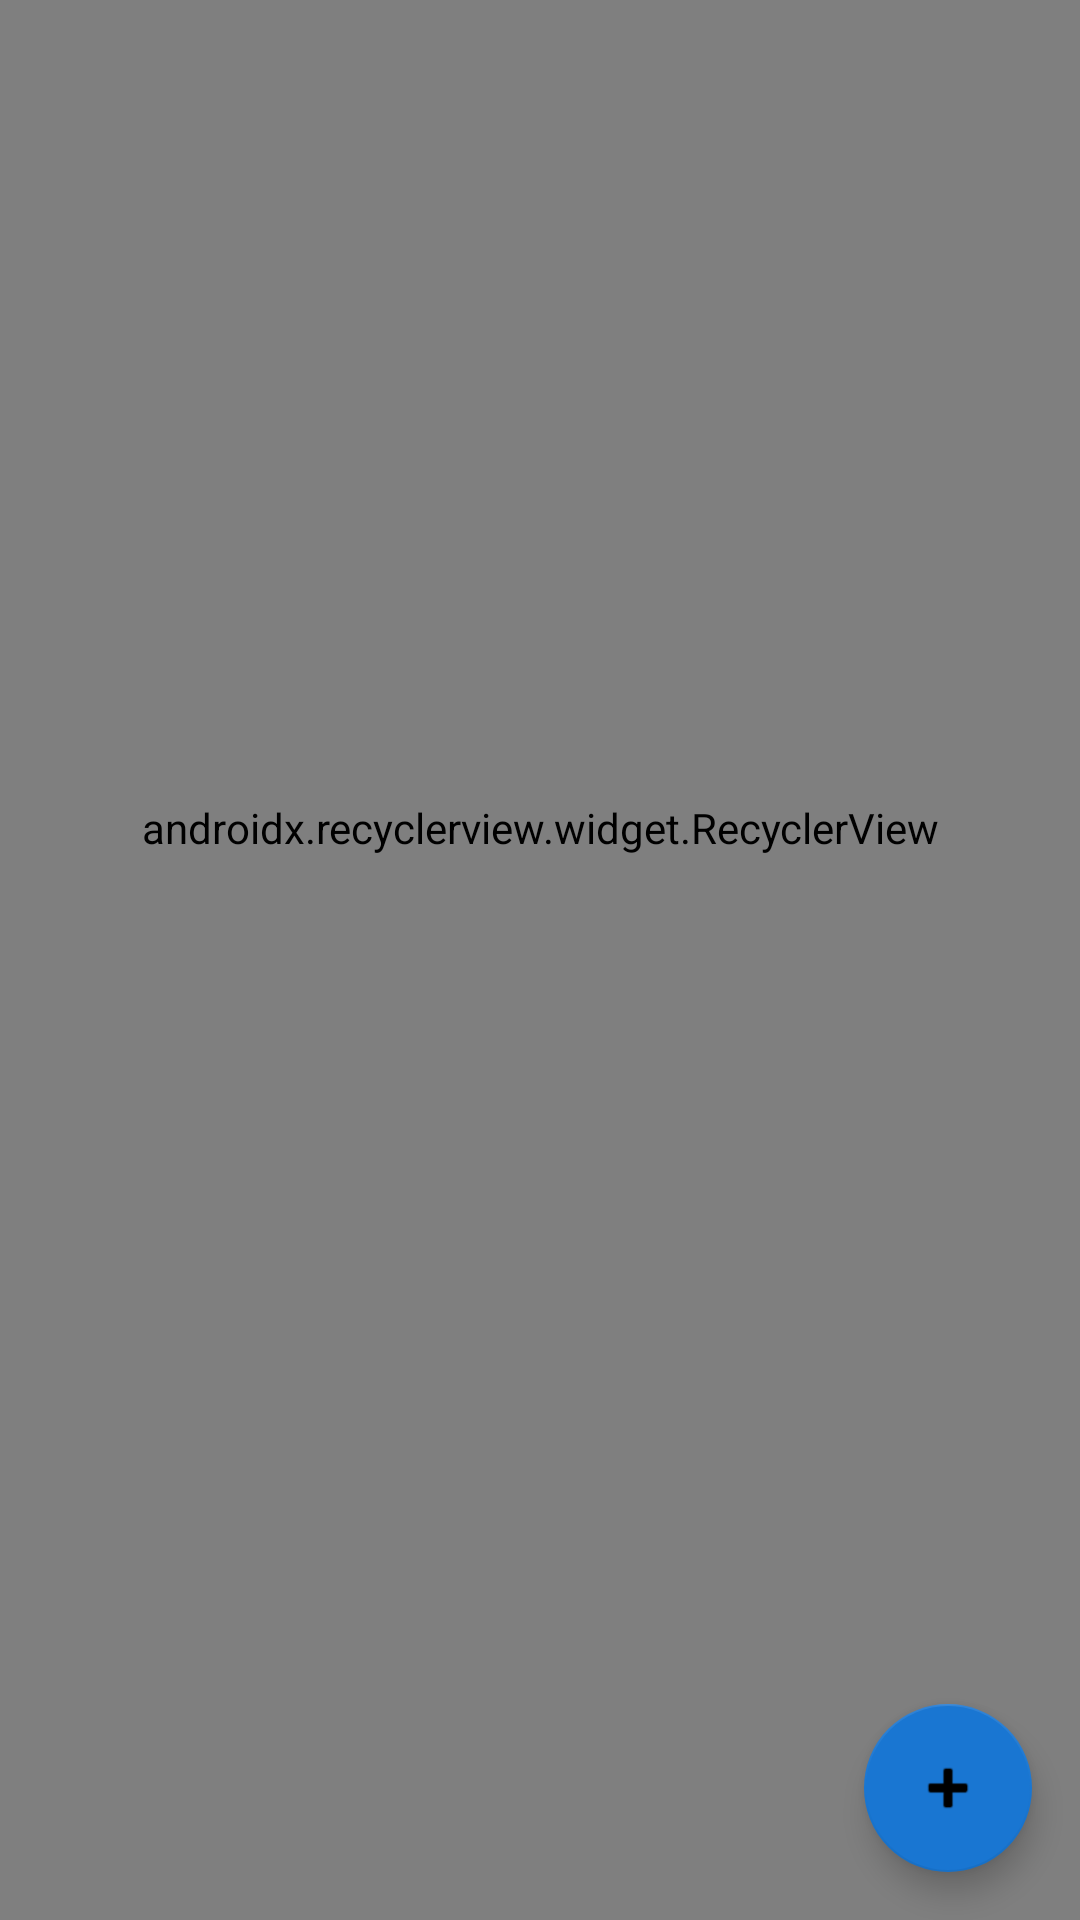

Android layout source for this screen:
<!-- AndroidManifest.xml: application theme Theme.ContentProvider -->
<!-- res/layout/fragment_list_file.xml -->
<?xml version="1.0" encoding="utf-8"?>
<androidx.constraintlayout.widget.ConstraintLayout xmlns:android="http://schemas.android.com/apk/res/android"
    xmlns:app="http://schemas.android.com/apk/res-auto"
    xmlns:tools="http://schemas.android.com/tools"
    android:layout_width="match_parent"
    android:layout_height="match_parent">

    <androidx.recyclerview.widget.RecyclerView
        android:id="@+id/filesList"
        android:layout_width="0dp"
        android:layout_height="0dp"
        android:clipToPadding="false"
        android:paddingBottom="88dp"
        app:fastScrollEnabled="true"
        app:fastScrollHorizontalThumbDrawable="@drawable/thumb_drawable"
        app:fastScrollHorizontalTrackDrawable="@drawable/line_drawable"
        app:fastScrollVerticalThumbDrawable="@drawable/thumb_drawable"
        app:fastScrollVerticalTrackDrawable="@drawable/line_drawable"
        app:layout_constraintBottom_toBottomOf="parent"
        app:layout_constraintEnd_toEndOf="parent"
        app:layout_constraintStart_toStartOf="parent"
        app:layout_constraintTop_toTopOf="parent"
        tools:itemCount="8"
        tools:listitem="@layout/item_file">

    </androidx.recyclerview.widget.RecyclerView>

    <com.google.android.material.floatingactionbutton.FloatingActionButton
        android:id="@+id/addFAB"
        android:layout_width="wrap_content"
        android:layout_height="wrap_content"
        android:layout_margin="16dp"
        android:layout_marginBottom="16dp"
        android:src="@android:drawable/ic_input_add"
        android:tint="@color/white"
        app:layout_constraintBottom_toBottomOf="parent"
        app:layout_constraintEnd_toEndOf="parent" />
</androidx.constraintlayout.widget.ConstraintLayout>
<!-- res/layout/item_file.xml (included above) -->
<?xml version="1.0" encoding="utf-8"?>
<com.google.android.material.card.MaterialCardView xmlns:android="http://schemas.android.com/apk/res/android"
    xmlns:app="http://schemas.android.com/apk/res-auto"
    xmlns:tools="http://schemas.android.com/tools"
    android:id="@+id/card"
    android:layout_width="match_parent"
    android:layout_height="wrap_content"
    android:layout_margin="8dp">

    <androidx.constraintlayout.widget.ConstraintLayout
        android:layout_width="match_parent"
        android:layout_height="wrap_content">

        
        <ImageView
            android:id="@+id/previewImageView"
            android:layout_width="120dp"
            android:layout_height="120dp"
            android:scaleType="centerCrop"
            app:layout_constraintEnd_toEndOf="parent"
            app:layout_constraintStart_toStartOf="parent"
            app:layout_constraintTop_toTopOf="parent"
            tools:src="@tools:sample/backgrounds/scenic" />

        <ImageView
            android:id="@+id/favouriteImageView"
            android:layout_width="16dp"
            android:layout_height="16dp"
            android:layout_marginEnd="8dp"
            android:layout_marginTop="8dp"
            android:visibility="gone"
            app:layout_constraintEnd_toEndOf="@+id/previewImageView"
            app:layout_constraintTop_toTopOf="@+id/previewImageView"
            app:srcCompat="@drawable/ic_favorite" />

        <TextView
            android:id="@+id/nameTextView"
            android:layout_width="wrap_content"
            android:layout_height="wrap_content"
            android:paddingStart="4dp"
            android:layout_marginTop="16dp"
            android:gravity="clip_vertical|start"
            android:textAppearance="?attr/textAppearanceHeadline6"
            android:textSize="15sp"
            android:paddingEnd="4dp"
            app:layout_constraintEnd_toEndOf="@+id/previewImageView"
            app:layout_constraintHorizontal_bias="0.0"
            app:layout_constraintStart_toStartOf="@+id/previewImageView"
            app:layout_constraintTop_toBottomOf="@+id/previewImageView"
            tools:text="File name" />

        <TextView
            android:id="@+id/sizeTextView"
            android:layout_width="wrap_content"
            android:layout_height="wrap_content"
            android:layout_marginTop="8dp"
            android:paddingStart="4dp"
            android:paddingEnd="4dp"
            android:paddingBottom="4dp"
            android:textAppearance="?attr/textAppearanceBody2"
            android:textColor="?android:attr/textColorSecondary"
            app:layout_constraintEnd_toEndOf="@+id/previewImageView"
            app:layout_constraintHorizontal_bias="0.0"
            app:layout_constraintStart_toStartOf="@+id/nameTextView"
            app:layout_constraintTop_toBottomOf="@+id/nameTextView"
            tools:text="Size" />

    </androidx.constraintlayout.widget.ConstraintLayout>
</com.google.android.material.card.MaterialCardView>
<!-- resources referenced by this layout -->
<resources>
  <color name="white">#FFFFFFFF</color>
  <style name="Theme.ContentProvider" parent="Theme.MaterialComponents.DayNight.DarkActionBar">
  
          
          <item name="colorPrimary">@color/lightYellow</item>
          <item name="colorPrimaryVariant">@color/darkYellow</item>
          <item name="colorOnPrimary">@color/white</item>
          
          <item name="colorSecondary">@color/blue</item>
          <item name="colorSecondaryVariant">@color/darkYellow</item>
          <item name="colorOnSecondary">@color/black</item>
          
          <item name="android:statusBarColor" tools:targetApi="l">?attr/colorPrimaryVariant</item>
          
      </style>
  <color name="lightYellow">#FFFFB300</color>
  <color name="darkYellow">#FFC68400</color>
  <color name="blue">#FF1976D2</color>
  <color name="black">#FF000000</color>
</resources>
